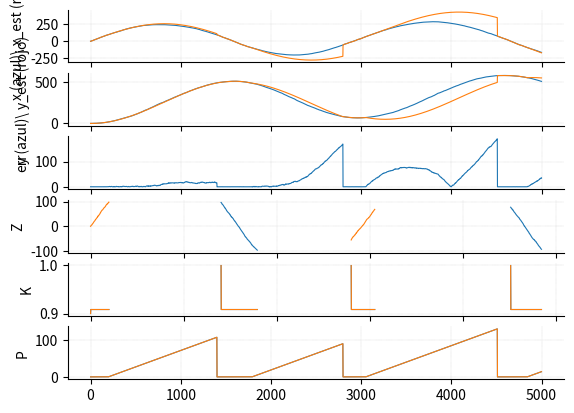

Write the Python code that produced this figure.
import math
import numpy as np
from numpy.linalg import inv
import random as rnd
import pandas as pd
import matplotlib.pyplot as plt
import matplotlib.patches as patches

q = 0.3 ** 2
r = 0.1 ** 2
rango_sensor = 100
t_max = 5000

estados = []

#Constantes iniciales
v_lin = 0.5     #Velocidad lineal m/s
radio = 260
v_ang = v_lin / radio     #Velocidad angular rad/s
x = np.array([[0], [0]], dtype=float)    #Posición inicial 0,0
ang = ang_id = ang_est= 0

#Movimiento
x_est = x.copy()    #Empiezo en el origen


# Covarianza del error asociada a la estimación a priori
P = np.array([[0, 0],
              [0, 0]])  # 2x2 para (x,y)
# Ruido del modelo de movimiento
Q = np.array([[q, 0],
              [0, q]])  # 2x2 para (x,y)
# Ruido sensorial
R = np.array([[r, 0],
              [0, r]])  # 2x2 para (x,y)

# Relación entre mediciones y vector de estado
H = np.array([[1, 0],
              [0, 1]])  # 2x2 para (x,y)

# Valor inicial de K, solo para incluirlo en 'estados' antes de calcularlo por primera vez
K = np.array([[0, 0],
              [0, 0]])  # 2x2 para (x,y)

# Landmarks definidos respecto del origen
m = [ (0, 2*radio),
        (0, 0)]

#estados.append(pd.DataFrame(data={'x': [], 'xest': [], 'xerror': [], 'p': [], 'z': [], 'K': [], 'q': [], 'r': []}))
estados = pd.DataFrame(estados.append(pd.DataFrame(data = {'x_est':[], 'x': [], 'err': [], 'p': [], 'z': [], 'k': []})))



#Simulación
for t in range(t_max):
    #Calculo los números aleatorios
    r1 = rnd.gauss(0,1)
    r2 = rnd.gauss(0,1)
    r3 = rnd.gauss(0,1)
    r4 = rnd.gauss(0,1)
    r5 = rnd.gauss(0,1)

    #Posiciones ideales
    ang_id += v_ang
    x_est[0][0] += v_lin * math.cos(ang_id)
    x_est[1][0] += v_lin * math.sin(ang_id)

    #Posiciones reales
    ang += v_ang + r1/(20*math.pi) * (q**0.5)
    x[0][0] += (v_lin + r2 * (q**0.5)) * math.cos(ang) 
    x[1][0] += (v_lin + r3 * (q**0.5)) * math.sin(ang)
  
    #Filtro
    P = P + Q  # varianza del error asociada a la estimación a priori
    correccion = False

    z = []
    for mi in m:
        if ( math.fabs(( math.sqrt( (mi[0] - x[0][0])**2 + (mi[1] - x[1][0])**2) ) ) < rango_sensor):  # si se detecta el landmark
            # Actualizamos la observación (con ruido)
            foo = np.array([[x[0][0] + r4 * (r**0.5)], [x[1][0] + r5 * (r**0.5)]])
            correccion = True
        else:   
            foo = np.array([[math.nan], [math.nan]])
        z.append(foo)

    # Corrección basada en z, sólo si se detectó algún landmark
    if (correccion):
        # Actualización de la medición (innovación)
        points = 0
        innov = np.array([[0], [0]], dtype=float)
        for zi in z:
            if not math.isnan(zi[0]):
                innov = innov + zi - H @ x_est
                points += 1
        innov = innov / points         #Hago la media

        # Ganancia de Kalman
        K = P @ np.transpose(H) @ inv(H @ P @ np.transpose(H) + R)

        # Estimación a posteriori
        x_est = x_est + K @ innov

        # Covarianza del error asociada a la estimación a posteriori
        P = P - K * H * P
    else:
        K = np.array([[math.nan, 0],
                        [ 0, math.nan]])  # 2x2 para (x,y)

    fila = {'x_est': [(x_est[0][0], x_est[1][0])], 'x': [(x[0][0], x[1][0])], 'err':[math.fabs(x[1][0]-x_est[1][0]+x[0][0]-x_est[0][0])],
             'p': [(P[0][0], P[1][1])], 'k': [(K[0][0], K[1][1])], 'z': [(z[0][0], z[1][0])]}
    estados = pd.concat([estados, pd.DataFrame(fila)], ignore_index=True )

disp = plt.figure(num="MovimientoCircular",figsize=(5,5))
c,v = zip(*estados['x_est'])
plt.plot(c, v, linewidth=1 , linestyle='dashed' , label="Estimado")
c,v = zip(*estados['x'])
plt.plot(c, v, linewidth=1 , label="Real")

#Circunferencia de radio = rango_sensor
angles = np.linspace(0, 2*math.pi, 150)
a = np.array([rango_sensor * math.cos(angle) for angle in angles])
b = np.array([rango_sensor * math.sin(angle) for angle in angles])

#Muevo la circunferencia a cada uno de los landmarks
for mi in m:
    ai = a + mi[0]
    bi = b + mi[1]
    plt.plot(ai, bi, linestyle='dashed', color='green', linewidth=1)
    plt.plot(mi[0], mi[1], "x", color='green', linewidth=1)
plt.plot(m[0][0], m[0][1], "x", color='green', label="Landmark")

plt.legend(loc='upper left')
plt.title("Parte 2")
plt.show()

plt.close()

fig, axes = plt.subplots(6,1)
timesim = list(range(0,t_max))
c1,v1 = zip(*estados['x'])
c,v = zip(*estados['x_est'])
axes[0].plot(timesim, c1, linewidth=0.8)
axes[0].plot(timesim, c, linewidth=0.8)
axes[0].set_ylabel('x (azul)\ x_est (rojo)')

axes[1].plot(timesim, v1, linewidth=0.8)
axes[1].plot(timesim, v, linewidth=0.8)
axes[1].set_ylabel('y (azul)\ y_est (rojo)')

axes[2].set_ylabel('err')
axes[2].plot(estados['err'], linewidth=0.8)

axes[3].set_ylabel('Z')
c,v = zip(*estados['z'])
axes[3].plot(timesim, c, linewidth=0.8)
axes[3].plot(timesim, v, linewidth=0.8)

axes[4].set_ylabel('K')
c,v = zip(*estados['k'])
axes[4].plot(timesim, c, linewidth=0.8)
axes[4].plot(timesim, v, linewidth=0.8)
#axes[3].set_ylim(0, 1)

axes[5].set_ylabel('P')
c,v = zip(*estados['p'])
axes[5].plot(timesim, c, linewidth=0.8)
axes[5].plot(timesim, v, linewidth=0.8)

for i in range(6):
    axes[i].spines['top'].set_visible(False)
    axes[i].spines['right'].set_visible(False)
    axes[i].grid(linestyle=':', linewidth=0.3)
    if (i < 5):
        axes[i].set_xticklabels([])

plt.show()
